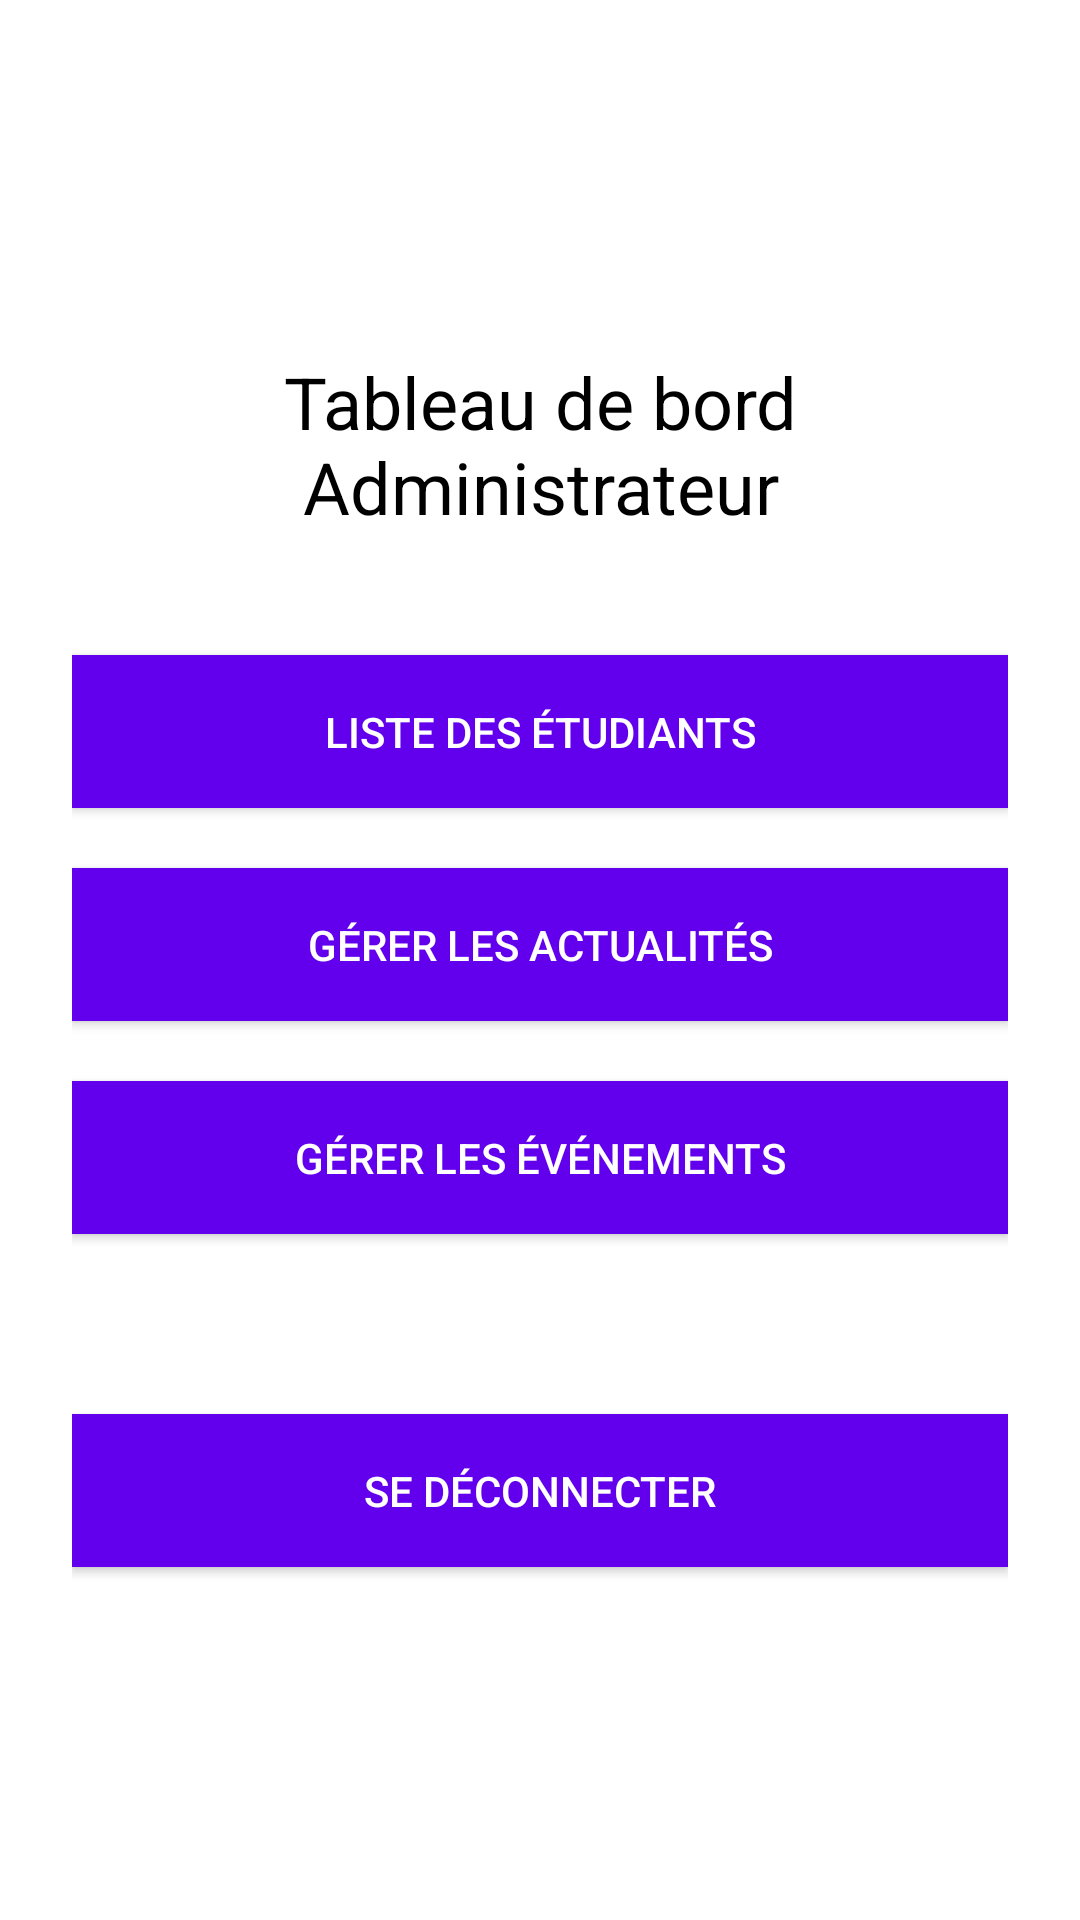

Layout XML and referenced resources for this Android screen:
<!-- AndroidManifest.xml: application theme Theme.EssatConnect -->
<!-- res/layout/activity_admin_dashboard.xml -->
<?xml version="1.0" encoding="utf-8"?>
<LinearLayout xmlns:android="http://schemas.android.com/apk/res/android"
    android:layout_width="match_parent"
    android:layout_height="match_parent"
    android:orientation="vertical"
    android:padding="24dp"
    android:background="@android:color/white"
    android:gravity="center">

    
    <TextView
        android:id="@+id/dashboardTitle"
        android:layout_width="wrap_content"
        android:layout_height="wrap_content"
        android:text="Tableau de bord Administrateur"
        android:textSize="24sp"
        android:textColor="@android:color/black"
        android:layout_marginBottom="40dp"
        android:gravity="center"/>

    
    <Button
        android:id="@+id/manageStudentsButton"
        android:layout_width="match_parent"
        android:layout_height="wrap_content"
        android:text="Liste des étudiants"
        android:textColor="@android:color/white"
        android:background="#FF6200EE"
        android:layout_marginBottom="20dp"
        android:padding="16dp"/>

    
    <Button
        android:id="@+id/manageNewsButton"
        android:layout_width="match_parent"
        android:layout_height="wrap_content"
        android:text="Gérer les Actualités"
        android:textColor="@android:color/white"
        android:background="#FF6200EE"
        android:layout_marginBottom="20dp"
        android:padding="16dp"/>

    
    <Button
        android:id="@+id/manageEventsButton"
        android:layout_width="match_parent"
        android:layout_height="wrap_content"
        android:text="Gérer les Événements"
        android:textColor="@android:color/white"
        android:background="#FF6200EE"
        android:layout_marginBottom="20dp"
        android:padding="16dp"/>

    
    <Button
        android:id="@+id/logoutButton"
        android:layout_width="match_parent"
        android:layout_height="wrap_content"
        android:text="Se déconnecter"
        android:textColor="@android:color/white"
        android:background="#FF6200EE"
        android:layout_marginTop="40dp"
        android:padding="16dp"/>
</LinearLayout>
<!-- resources referenced by this layout -->
<resources>
  <style name="Theme.EssatConnect" parent="Base.Theme.EssatConnect" />
  <style name="Base.Theme.EssatConnect" parent="Theme.Material3.DayNight.NoActionBar">
          
          
      </style>
</resources>
